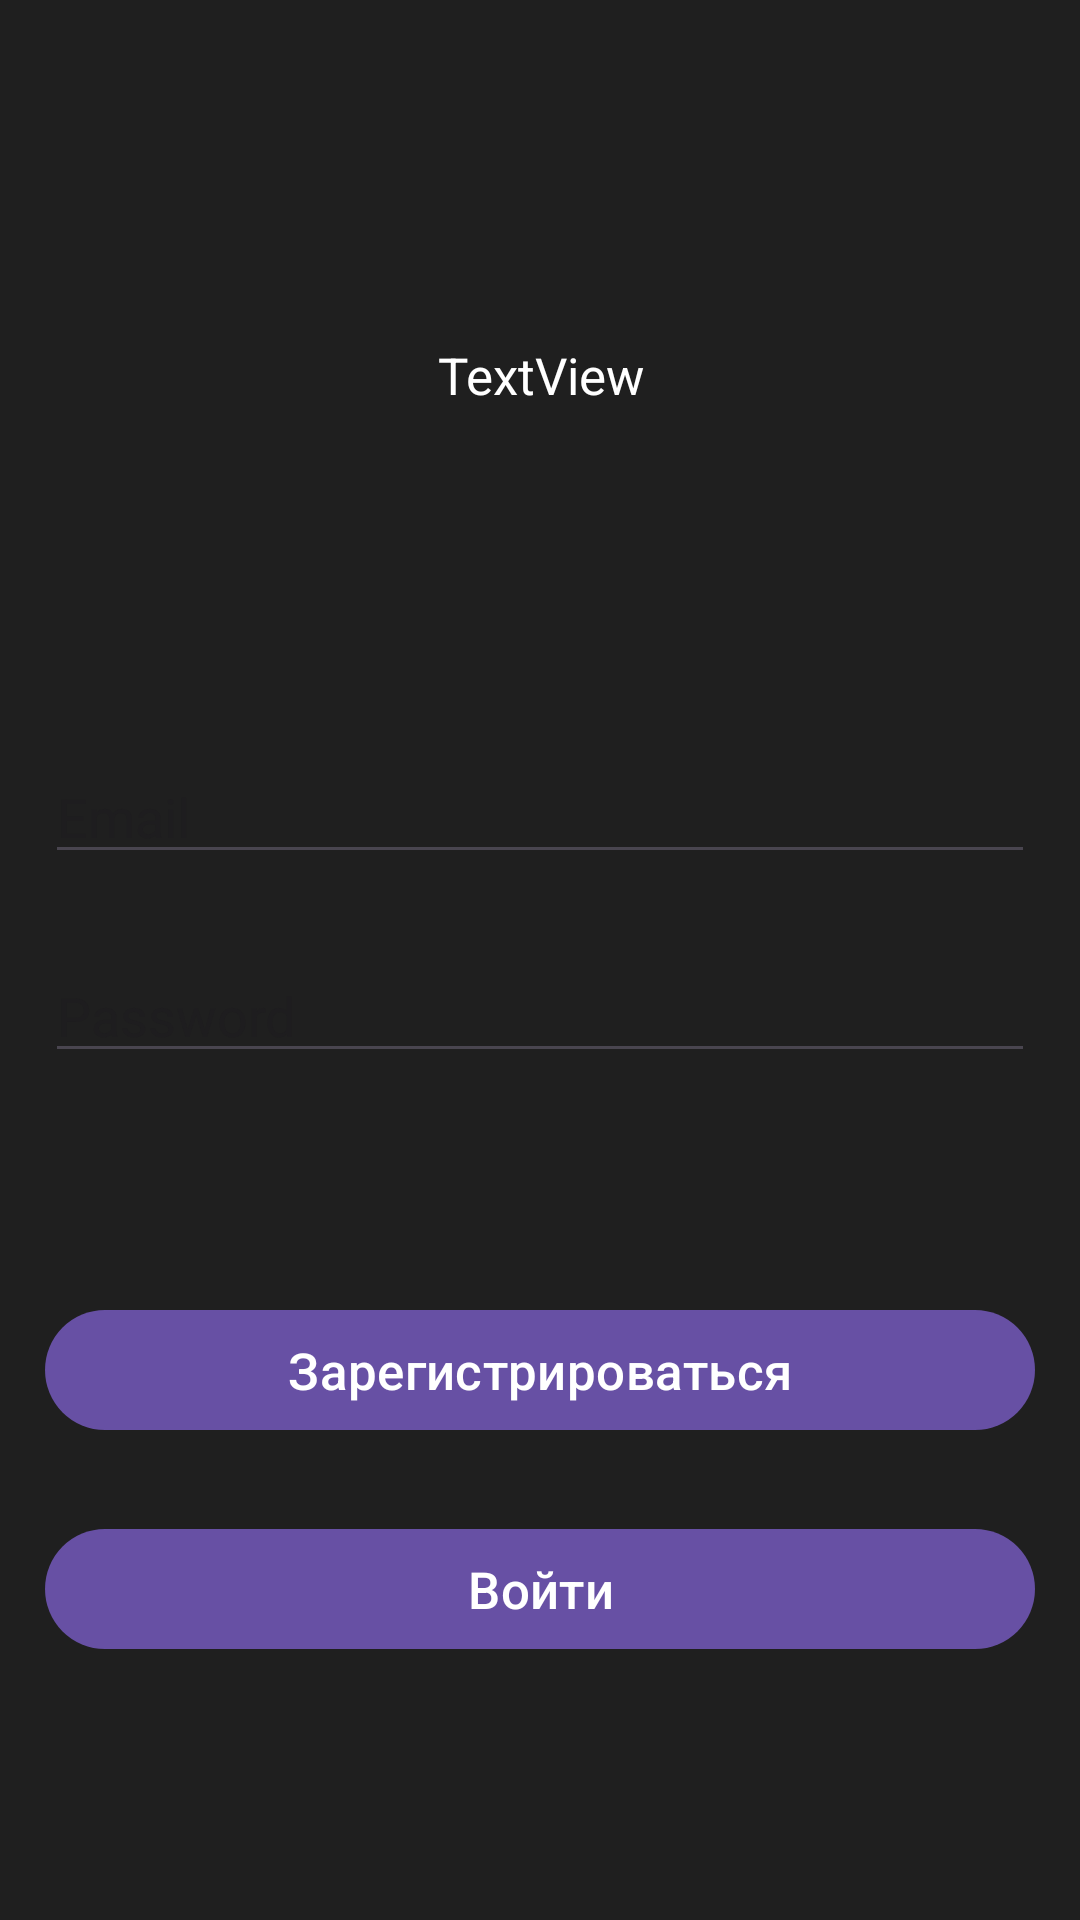

This screen was rendered from an Android layout file. Write that file and the resources it references.
<!-- AndroidManifest.xml: application theme Theme.Student_testing -->
<!-- res/layout/fragment_auth.xml -->
<?xml version="1.0" encoding="utf-8"?>
<androidx.constraintlayout.widget.ConstraintLayout xmlns:android="http://schemas.android.com/apk/res/android"
    android:layout_width="match_parent"
    android:layout_height="match_parent"
    xmlns:tools="http://schemas.android.com/tools"
    xmlns:app="http://schemas.android.com/apk/res-auto"
    android:background="@color/gray"
    tools:context=".screen.AuthFragment">


    <TextView
        android:id="@+id/tvUserName"
        android:layout_width="0dp"
        android:layout_height="wrap_content"
        android:layout_margin="50dp"
        android:gravity="center"
        android:text="TextView"
        android:textColor="@color/white"
        android:textSize="17sp"
        android:visibility="visible"
        app:layout_constraintEnd_toEndOf="parent"
        app:layout_constraintHorizontal_bias="0.498"
        app:layout_constraintStart_toStartOf="parent"
        app:layout_constraintTop_toTopOf="parent"
        app:layout_constraintBottom_toTopOf="@id/edEmail"/>

    <EditText
        android:id="@+id/edEmail"
        android:layout_width="0dp"
        android:layout_height="wrap_content"
        android:layout_marginStart="15dp"
        android:layout_marginTop="250dp"
        android:layout_marginEnd="15dp"
        android:ems="10"
        android:hint="Email"
        android:textColor="@color/white"
        android:visibility="visible"
        app:layout_constraintEnd_toEndOf="parent"
        app:layout_constraintStart_toStartOf="parent"
        app:layout_constraintTop_toTopOf="parent" />

    <EditText
        android:id="@+id/edPassword"
        android:layout_width="0dp"
        android:layout_height="wrap_content"
        android:layout_marginTop="25dp"
        android:ems="10"
        android:hint="Password"
        android:inputType="textPassword"
        android:textColor="@color/white"
        android:visibility="visible"
        app:endIconMode="password_toggle"
        app:layout_constraintEnd_toEndOf="@+id/edEmail"
        app:layout_constraintStart_toStartOf="@+id/edEmail"
        app:layout_constraintTop_toBottomOf="@+id/edEmail" />

    <Button
        android:id="@+id/bSignUp"
        android:layout_width="0dp"
        android:layout_height="wrap_content"
        android:layout_marginTop="75dp"
        android:text="Зарегистрироваться"
        android:textSize="17sp"
        android:visibility="visible"
        app:layout_constraintEnd_toEndOf="@+id/edPassword"
        app:layout_constraintStart_toStartOf="@+id/edPassword"
        app:layout_constraintTop_toBottomOf="@+id/edPassword" />

    <Button
        android:id="@+id/bSignIn"
        android:layout_width="0dp"
        android:layout_height="wrap_content"
        android:layout_marginTop="25dp"
        android:text="Войти"
        android:textSize="17sp"
        android:visibility="visible"
        app:layout_constraintEnd_toEndOf="@+id/bSignUp"
        app:layout_constraintHorizontal_bias="0.494"
        app:layout_constraintStart_toStartOf="@+id/bSignUp"
        app:layout_constraintTop_toBottomOf="@+id/bSignUp" />

</androidx.constraintlayout.widget.ConstraintLayout>
<!-- resources referenced by this layout -->
<resources>
  <color name="gray">#1F1F1F</color>
  <color name="white">#FFFFFFFF</color>
  <style name="Theme.Student_testing" parent="Base.Theme.Student_testing" />
  <style name="Base.Theme.Student_testing" parent="Theme.Material3.DayNight.NoActionBar">
          
          
      </style>
</resources>
